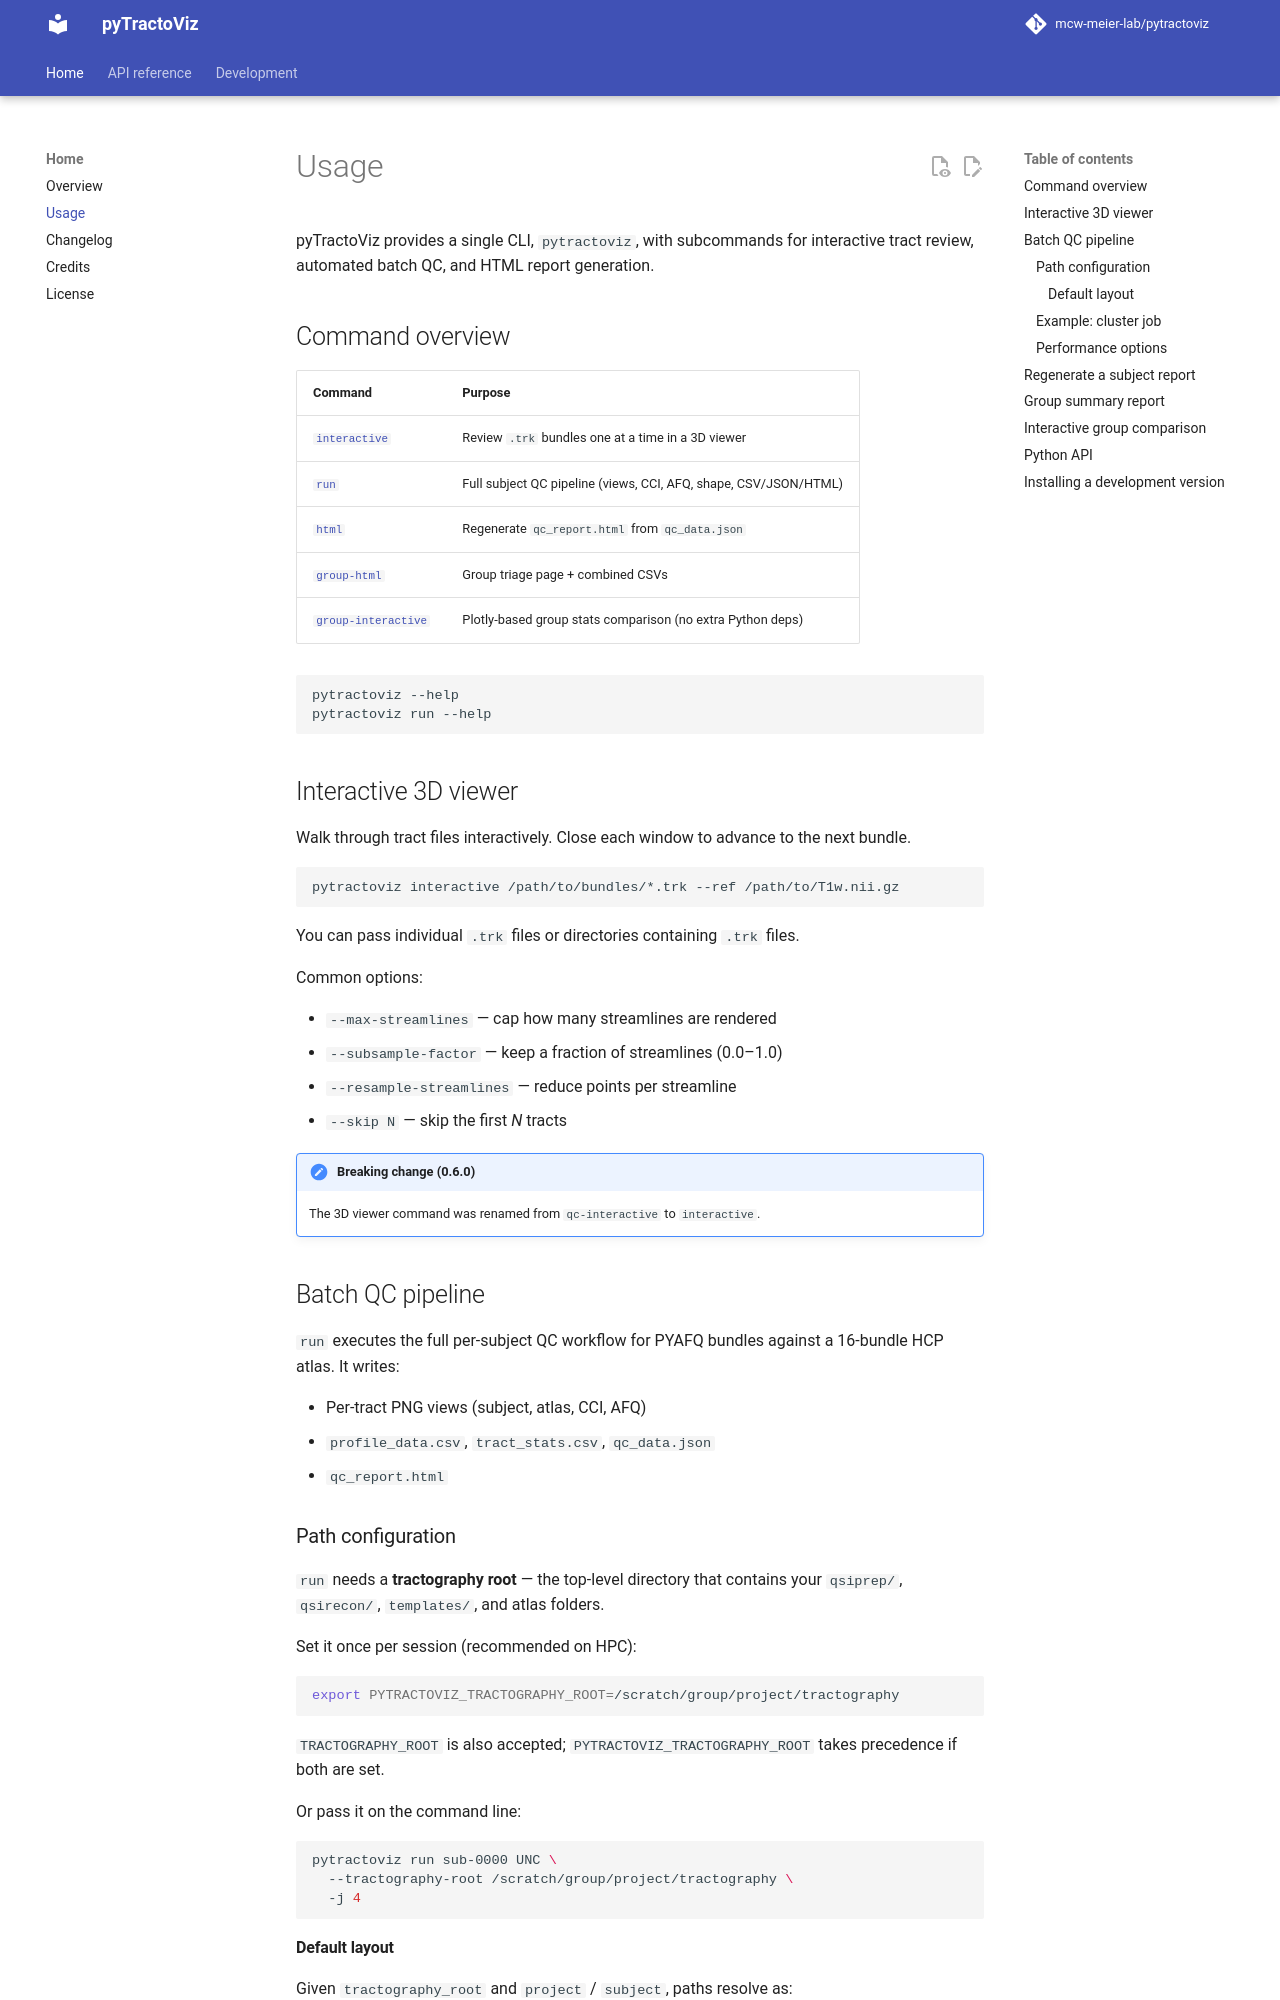

repository: mcw-meier-lab/pyTractoViz · page: usage/index.html · generator: mkdocs

---
title: Usage
---

# Usage

pyTractoViz provides a single CLI, `pytractoviz`, with subcommands for interactive tract review, automated batch QC, and HTML report generation.

## Command overview

| Command | Purpose |
|---------|---------|
| [`interactive`](#interactive-3d-viewer) | Review `.trk` bundles one at a time in a 3D viewer |
| [`run`](#batch-qc-pipeline) | Full subject QC pipeline (views, CCI, AFQ, shape, CSV/JSON/HTML) |
| [`html`](#regenerate-a-subject-report) | Regenerate `qc_report.html` from `qc_data.json` |
| [`group-html`](#group-summary-report) | Group triage page + combined CSVs |
| [`group-interactive`](#interactive-group-comparison) | Plotly-based group stats comparison (no extra Python deps) |

```bash
pytractoviz --help
pytractoviz run --help
```

## Interactive 3D viewer

Walk through tract files interactively. Close each window to advance to the next bundle.

```bash
pytractoviz interactive /path/to/bundles/*.trk --ref /path/to/T1w.nii.gz
```

You can pass individual `.trk` files or directories containing `.trk` files.

Common options:

- `--max-streamlines` — cap how many streamlines are rendered
- `--subsample-factor` — keep a fraction of streamlines (0.0–1.0)
- `--resample-streamlines` — reduce points per streamline
- `--skip N` — skip the first *N* tracts

!!! note "Breaking change (0.6.0)"
    The 3D viewer command was renamed from `qc-interactive` to `interactive`.

## Batch QC pipeline

`run` executes the full per-subject QC workflow for PYAFQ bundles against a 16-bundle HCP atlas. It writes:

- Per-tract PNG views (subject, atlas, CCI, AFQ)
- `profile_data.csv`, `tract_stats.csv`, `qc_data.json`
- `qc_report.html`

### Path configuration

`run` needs a **tractography root** — the top-level directory that contains your `qsiprep/`, `qsirecon/`, `templates/`, and atlas folders.

Set it once per session (recommended on HPC):

```bash
export PYTRACTOVIZ_TRACTOGRAPHY_ROOT=/scratch/group/project/tractography
```

`TRACTOGRAPHY_ROOT` is also accepted; `PYTRACTOVIZ_TRACTOGRAPHY_ROOT` takes precedence if both are set.

Or pass it on the command line:

```bash
pytractoviz run sub-0000 UNC \
  --tractography-root /scratch/group/project/tractography \
  -j 4
```
